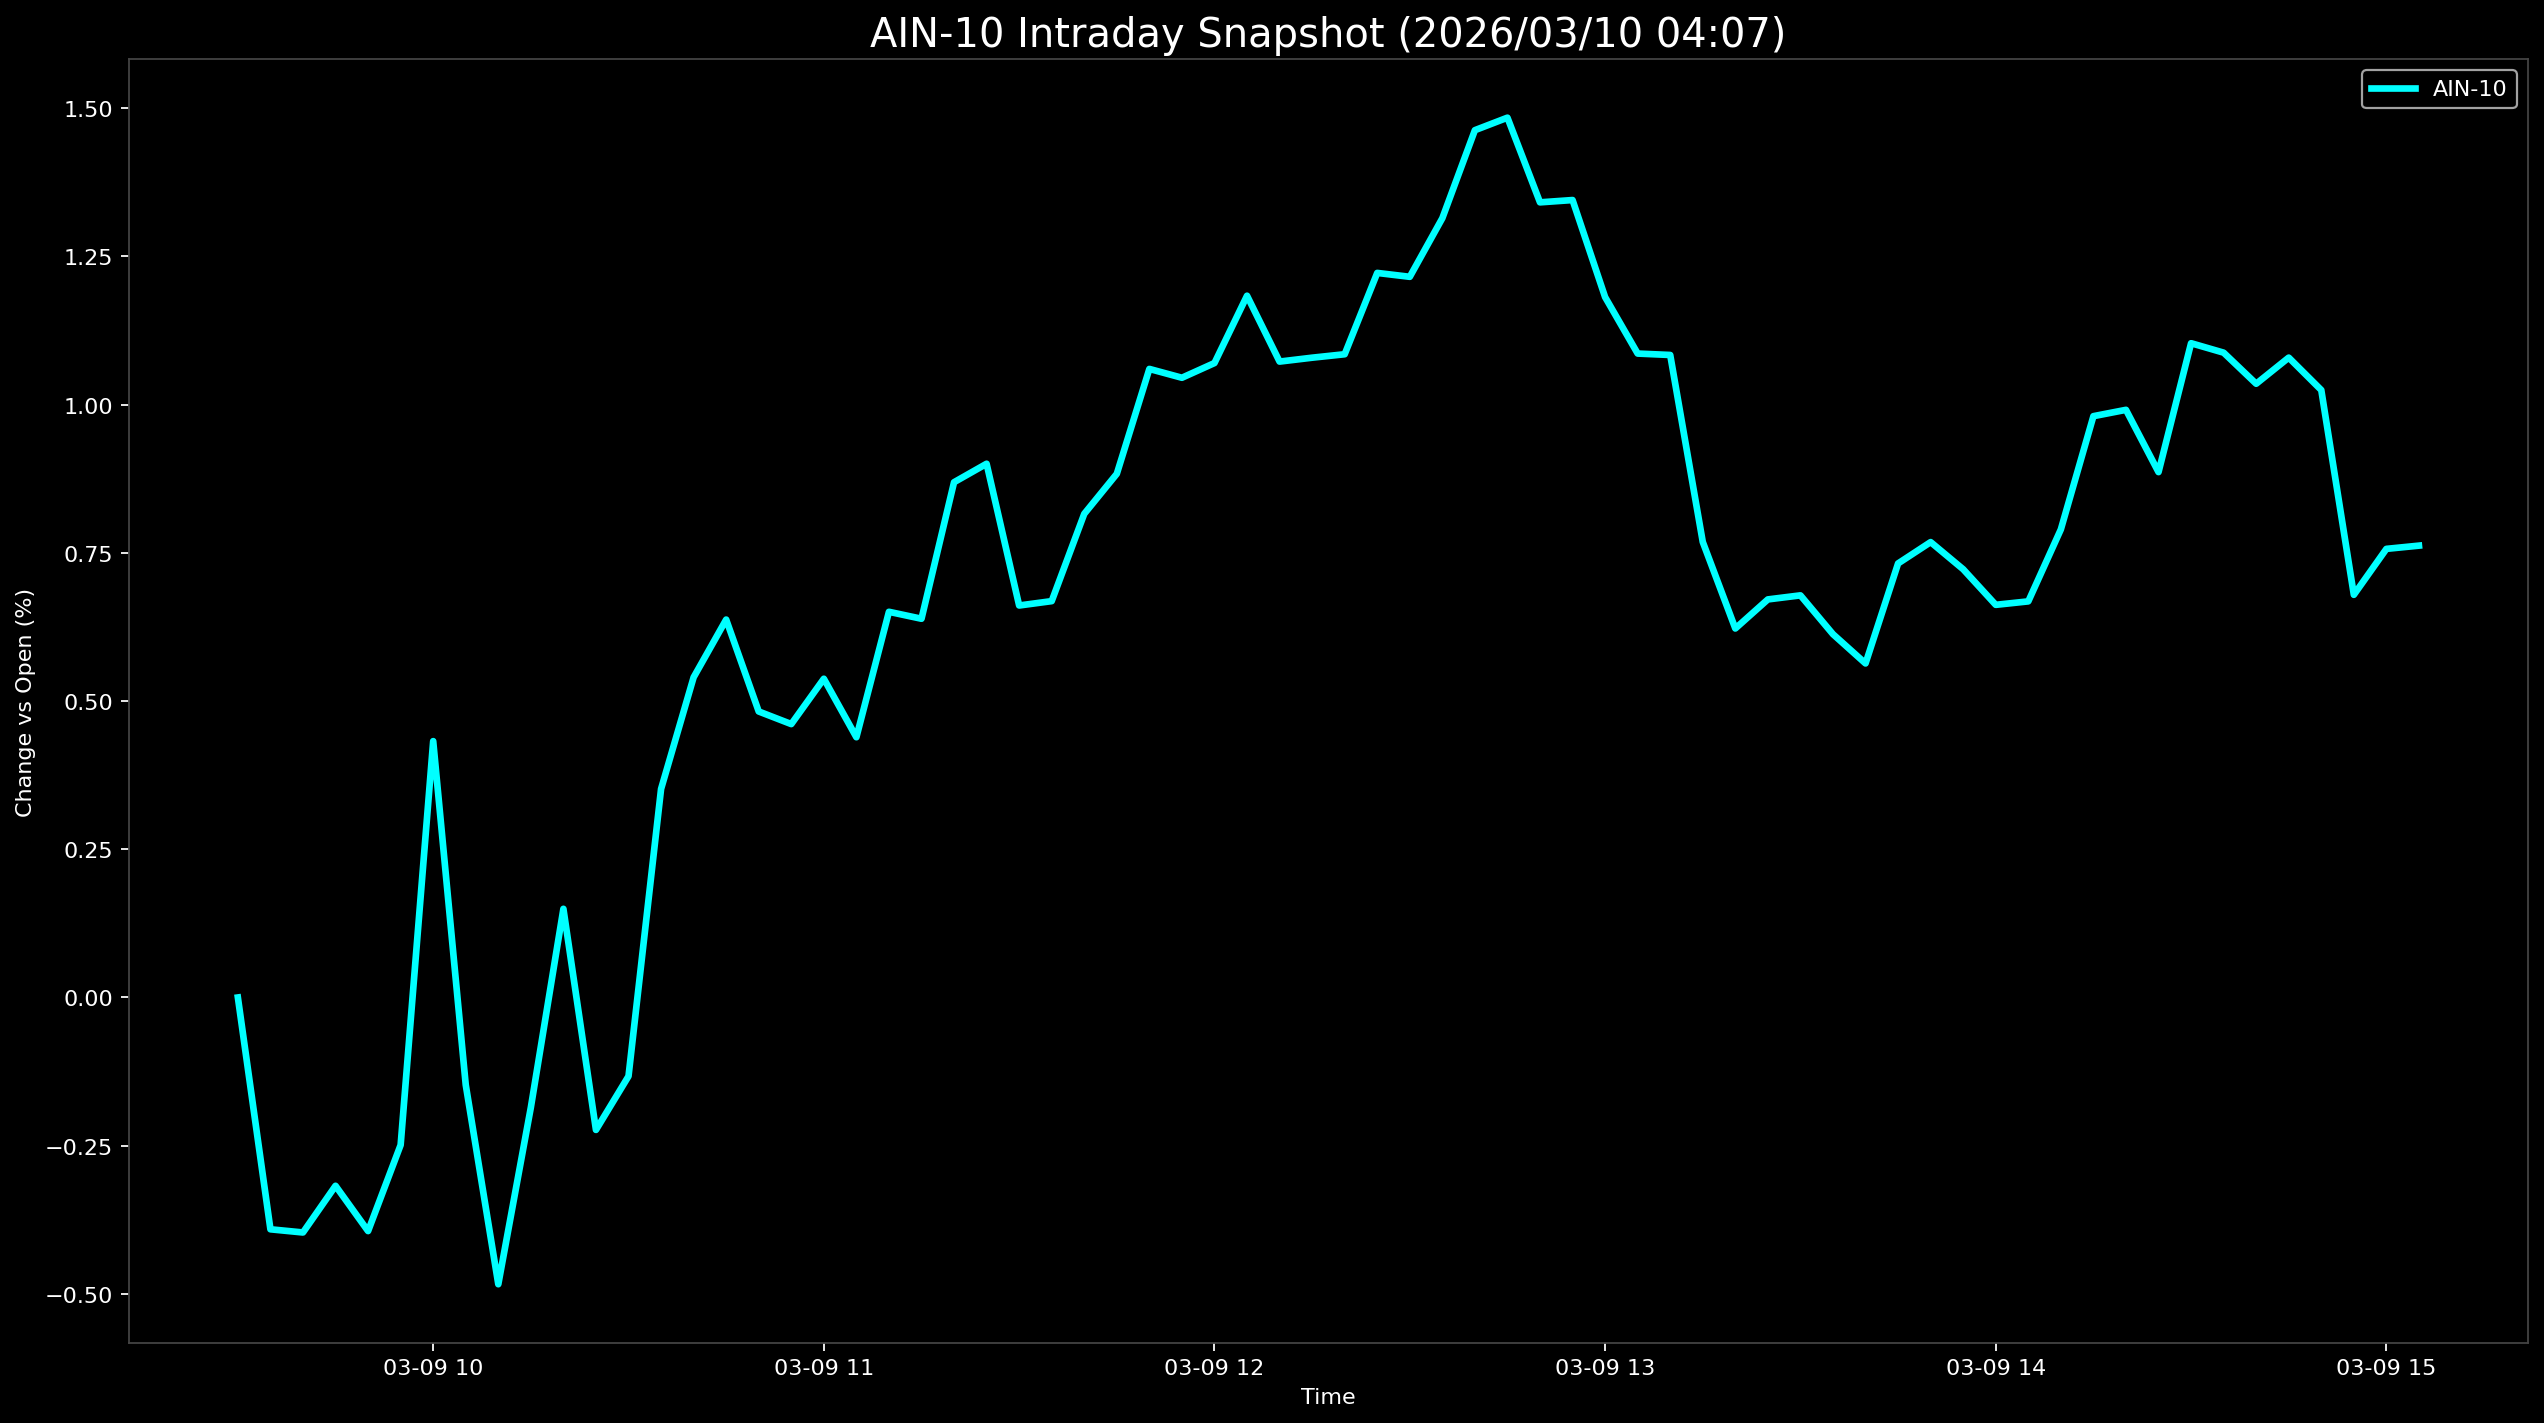

Data behind this chart, as committed beside it:
Datetime, AIN-10
2026-03-09 09:30:00, 0.0
2026-03-09 09:35:00, -0.391
2026-03-09 09:40:00, -0.3963
2026-03-09 09:45:00, -0.3176
2026-03-09 09:50:00, -0.394
2026-03-09 09:55:00, -0.2488
2026-03-09 10:00:00, 0.4324
2026-03-09 10:05:00, -0.1474
2026-03-09 10:10:00, -0.4836
2026-03-09 10:15:00, -0.1854
2026-03-09 10:20:00, 0.1495
2026-03-09 10:25:00, -0.2234
2026-03-09 10:30:00, -0.1328
2026-03-09 10:35:00, 0.3517
2026-03-09 10:40:00, 0.54
2026-03-09 10:45:00, 0.6374
2026-03-09 10:50:00, 0.4824
2026-03-09 10:55:00, 0.4611
2026-03-09 11:00:00, 0.5376
2026-03-09 11:05:00, 0.4389
2026-03-09 11:10:00, 0.6505
2026-03-09 11:15:00, 0.6387
2026-03-09 11:20:00, 0.869
2026-03-09 11:25:00, 0.9002
2026-03-09 11:30:00, 0.6611
2026-03-09 11:35:00, 0.6685
2026-03-09 11:40:00, 0.8157
2026-03-09 11:45:00, 0.8832
2026-03-09 11:50:00, 1.06
2026-03-09 11:55:00, 1.045
2026-03-09 12:00:00, 1.07
2026-03-09 12:05:00, 1.184
2026-03-09 12:10:00, 1.073
2026-03-09 12:15:00, 1.079
2026-03-09 12:20:00, 1.085
2026-03-09 12:25:00, 1.222
2026-03-09 12:30:00, 1.215
2026-03-09 12:35:00, 1.314
2026-03-09 12:40:00, 1.463
2026-03-09 12:45:00, 1.484
2026-03-09 12:50:00, 1.341
2026-03-09 12:55:00, 1.345
2026-03-09 13:00:00, 1.181
2026-03-09 13:05:00, 1.086
2026-03-09 13:10:00, 1.084
2026-03-09 13:15:00, 0.7683
2026-03-09 13:20:00, 0.6223
2026-03-09 13:25:00, 0.6714
2026-03-09 13:30:00, 0.6782
2026-03-09 13:35:00, 0.6127
2026-03-09 13:40:00, 0.5634
2026-03-09 13:45:00, 0.7321
2026-03-09 13:50:00, 0.768
2026-03-09 13:55:00, 0.7222
2026-03-09 14:00:00, 0.6622
2026-03-09 14:05:00, 0.6681
2026-03-09 14:10:00, 0.7895
2026-03-09 14:15:00, 0.9804
2026-03-09 14:20:00, 0.9911
2026-03-09 14:25:00, 0.8861
... 8 more rows
